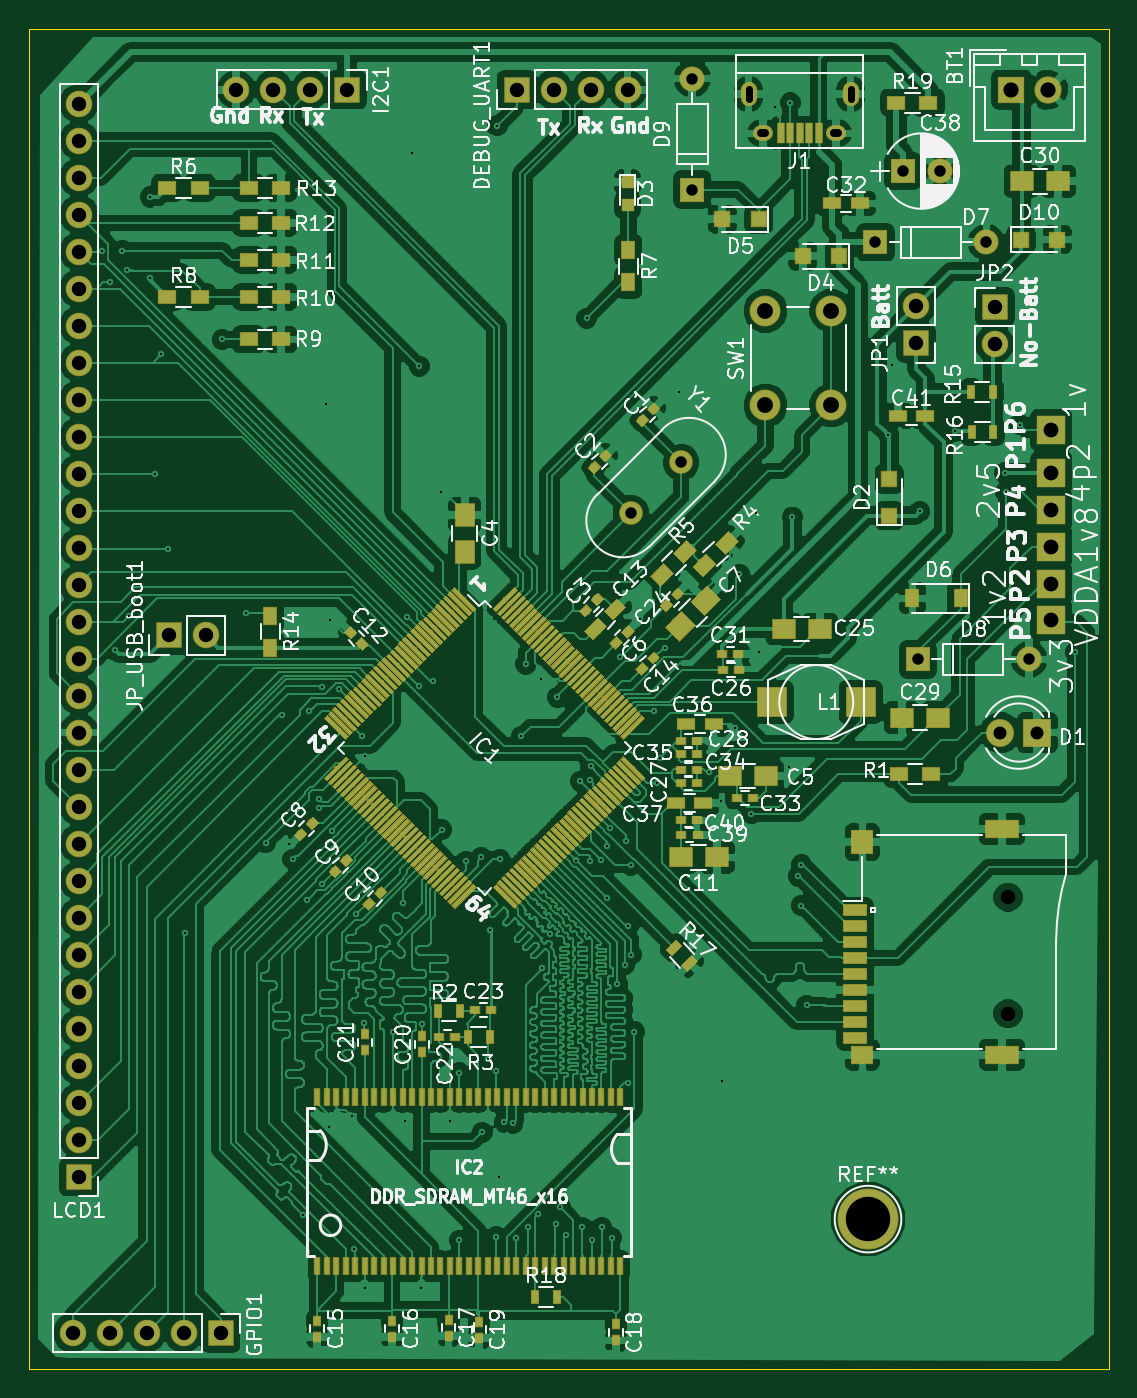
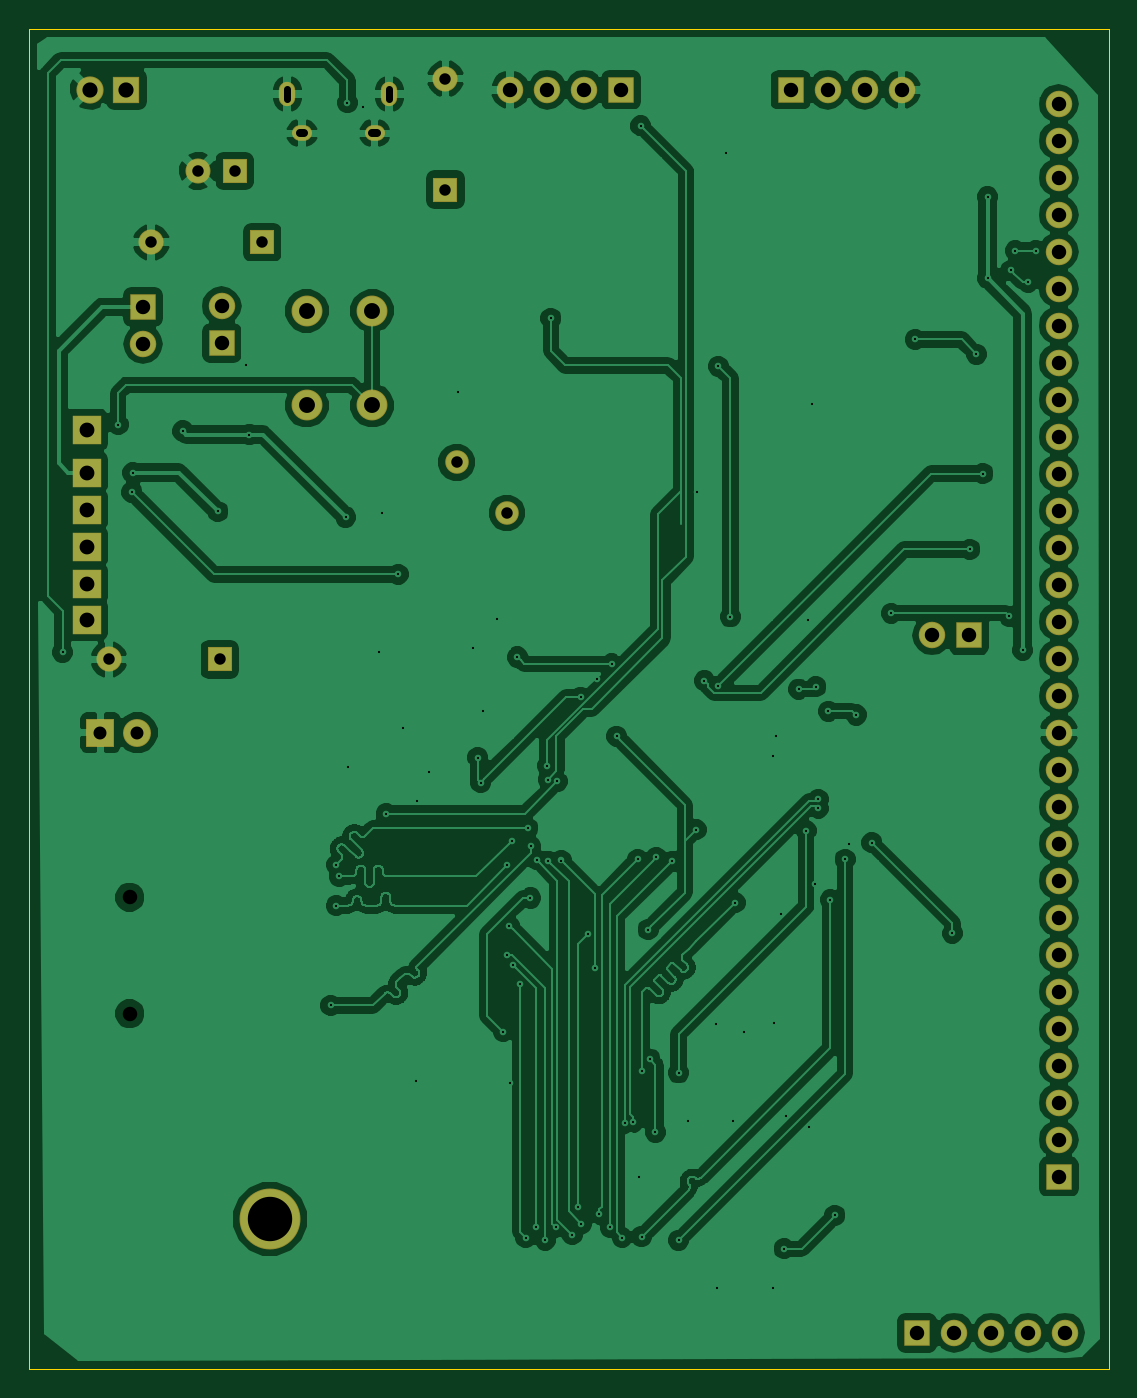
Circuit board: 10 layer files. Board 74.1 x 92.0 mm.
- bottom_copper: MyIMX233-B.Cu.gbl (209712 bytes)
- bottom_mask: MyIMX233-B.Mask.gbs (3159 bytes)
- bottom_silk: MyIMX233-B.SilkS.gbo (590 bytes)
- outline: MyIMX233-Edge.Cuts.gm1 (919 bytes)
- top_copper: MyIMX233-F.Cu.gtl (636361 bytes)
- top_mask: MyIMX233-F.Mask.gts (41289 bytes)
- paste: MyIMX233-F.Paste.gtp (38713 bytes)
- top_silk: MyIMX233-F.SilkS.gto (124435 bytes)
- drill: MyIMX233-NPTH.drl (223 bytes)
- drill: MyIMX233-PTH.drl (3637 bytes)

=== bottom_copper: MyIMX233-B.Cu.gbl (209712 bytes, source omitted) ===
=== bottom_mask: MyIMX233-B.Mask.gbs ===
G04 #@! TF.GenerationSoftware,KiCad,Pcbnew,(2017-06-28 revision 2237de015)-makepkg*
G04 #@! TF.CreationDate,2017-08-26T01:08:01+05:30*
G04 #@! TF.ProjectId,MyIMX233,4D79494D583233332E6B696361645F70,rev?*
G04 #@! TF.SameCoordinates,Original
G04 #@! TF.FileFunction,Soldermask,Bot*
G04 #@! TF.FilePolarity,Negative*
%FSLAX46Y46*%
G04 Gerber Fmt 4.6, Leading zero omitted, Abs format (unit mm)*
G04 Created by KiCad (PCBNEW (2017-06-28 revision 2237de015)-makepkg) date 08/26/17 01:08:01*
%MOMM*%
%LPD*%
G01*
G04 APERTURE LIST*
%ADD10C,0.100000*%
%ADD11C,4.184000*%
%ADD12O,1.720000X1.720000*%
%ADD13R,1.720000X1.720000*%
%ADD14C,1.720000*%
%ADD15C,1.620000*%
%ADD16O,1.820000X1.820000*%
%ADD17R,1.820000X1.820000*%
%ADD18O,1.370000X1.070000*%
%ADD19O,1.120000X1.670000*%
%ADD20R,2.025000X2.025000*%
%ADD21C,1.870000*%
%ADD22R,1.870000X1.870000*%
%ADD23C,2.120000*%
%ADD24C,1.920000*%
%ADD25R,1.920000X1.920000*%
G04 APERTURE END LIST*
D10*
D11*
X123317000Y-131254500D03*
D12*
X131445000Y-64198500D03*
D13*
X123825000Y-64198500D03*
X126746000Y-92837000D03*
D12*
X134366000Y-92837000D03*
X111252000Y-52959000D03*
D13*
X111252000Y-60579000D03*
D14*
X128230000Y-59309000D03*
D13*
X125730000Y-59309000D03*
D15*
X107039319Y-82762181D03*
X110490000Y-79311500D03*
D16*
X77851000Y-91186000D03*
D17*
X75311000Y-91186000D03*
D16*
X126619000Y-68580000D03*
D17*
X126619000Y-71120000D03*
D18*
X121118000Y-56722000D03*
X116118000Y-56722000D03*
D19*
X122118000Y-54022000D03*
X115118000Y-54022000D03*
D20*
X135890000Y-77089000D03*
X135890000Y-80010000D03*
X135890000Y-87630000D03*
X135890000Y-82550000D03*
X135890000Y-90106500D03*
X135890000Y-85090000D03*
D21*
X135659500Y-53721000D03*
D22*
X133159500Y-53721000D03*
D16*
X106807000Y-53721000D03*
X104267000Y-53721000D03*
X101727000Y-53721000D03*
D17*
X99187000Y-53721000D03*
D16*
X132016500Y-71183500D03*
D17*
X132016500Y-68643500D03*
D16*
X69151500Y-54673500D03*
X69151500Y-57213500D03*
X69151500Y-59753500D03*
X69151500Y-62293500D03*
X69151500Y-64833500D03*
X69151500Y-67373500D03*
X69151500Y-69913500D03*
X69151500Y-72453500D03*
X69151500Y-74993500D03*
X69151500Y-77533500D03*
X69151500Y-80073500D03*
X69151500Y-82613500D03*
X69151500Y-85153500D03*
X69151500Y-87693500D03*
X69151500Y-90233500D03*
X69151500Y-92773500D03*
X69151500Y-95313500D03*
X69151500Y-97853500D03*
X69151500Y-100393500D03*
X69151500Y-102933500D03*
X69151500Y-105473500D03*
X69151500Y-108013500D03*
X69151500Y-110553500D03*
X69151500Y-113093500D03*
X69151500Y-115633500D03*
X69151500Y-118173500D03*
X69151500Y-120713500D03*
X69151500Y-123253500D03*
X69151500Y-125793500D03*
D17*
X69151500Y-128333500D03*
D16*
X68707000Y-139065000D03*
X71247000Y-139065000D03*
X73787000Y-139065000D03*
X76327000Y-139065000D03*
D17*
X78867000Y-139065000D03*
D23*
X116277000Y-68897500D03*
X120777000Y-68897500D03*
X116277000Y-75397500D03*
X120777000Y-75397500D03*
D24*
X132397500Y-97853500D03*
D25*
X134937500Y-97853500D03*
D16*
X79946500Y-53721000D03*
X82486500Y-53721000D03*
X85026500Y-53721000D03*
D17*
X87566500Y-53721000D03*
M02*

=== bottom_silk: MyIMX233-B.SilkS.gbo ===
G04 #@! TF.GenerationSoftware,KiCad,Pcbnew,(2017-06-28 revision 2237de015)-makepkg*
G04 #@! TF.CreationDate,2017-08-26T01:08:01+05:30*
G04 #@! TF.ProjectId,MyIMX233,4D79494D583233332E6B696361645F70,rev?*
G04 #@! TF.SameCoordinates,Original
G04 #@! TF.FileFunction,Legend,Bot*
G04 #@! TF.FilePolarity,Positive*
%FSLAX46Y46*%
G04 Gerber Fmt 4.6, Leading zero omitted, Abs format (unit mm)*
G04 Created by KiCad (PCBNEW (2017-06-28 revision 2237de015)-makepkg) date 08/26/17 01:08:01*
%MOMM*%
%LPD*%
G01*
G04 APERTURE LIST*
%ADD10C,0.100000*%
G04 APERTURE END LIST*
D10*
M02*

=== outline: MyIMX233-Edge.Cuts.gm1 ===
G04 #@! TF.GenerationSoftware,KiCad,Pcbnew,(2017-06-28 revision 2237de015)-makepkg*
G04 #@! TF.CreationDate,2017-08-26T01:08:01+05:30*
G04 #@! TF.ProjectId,MyIMX233,4D79494D583233332E6B696361645F70,rev?*
G04 #@! TF.SameCoordinates,Original
G04 #@! TF.FileFunction,Profile,NP*
%FSLAX46Y46*%
G04 Gerber Fmt 4.6, Leading zero omitted, Abs format (unit mm)*
G04 Created by KiCad (PCBNEW (2017-06-28 revision 2237de015)-makepkg) date 08/26/17 01:08:01*
%MOMM*%
%LPD*%
G01*
G04 APERTURE LIST*
%ADD10C,0.100000*%
G04 APERTURE END LIST*
D10*
X139827000Y-141541500D02*
X139827000Y-141541500D01*
X139827000Y-49530000D02*
X139827000Y-141541500D01*
X65722500Y-49530000D02*
X139827000Y-49530000D01*
X65722500Y-49530000D02*
X65722500Y-49530000D01*
X65722500Y-141541500D02*
X65722500Y-49530000D01*
X65722500Y-141541500D02*
X65722500Y-141541500D01*
X139827000Y-141541500D02*
X65722500Y-141541500D01*
M02*

=== top_copper: MyIMX233-F.Cu.gtl (636361 bytes, source omitted) ===
=== top_mask: MyIMX233-F.Mask.gts (41289 bytes, source omitted) ===
=== paste: MyIMX233-F.Paste.gtp (38713 bytes, source omitted) ===
=== top_silk: MyIMX233-F.SilkS.gto (124435 bytes, source omitted) ===
=== drill: MyIMX233-NPTH.drl ===
M48
;DRILL file {KiCad (2017-06-28 revision 2237de015)-makepkg} date 08/26/17 01:08:06
;FORMAT={-:-/ absolute / inch / decimal}
FMAT,2
INCH,TZ
T1C0.039
%
G90
G05
M72
T1
X5.2334Y-4.2982
X5.2334Y-4.6124
T0
M30

=== drill: MyIMX233-PTH.drl ===
M48
;DRILL file {KiCad (2017-06-28 revision 2237de015)-makepkg} date 08/26/17 01:08:06
;FORMAT={-:-/ absolute / inch / decimal}
FMAT,2
INCH,TZ
T1C0.006
T2C0.020
T3C0.022
T4C0.031
T5C0.035
T6C0.039
T7C0.040
T8C0.041
T9C0.043
T10C0.120
%
G90
G05
M72
T1
X2.785Y-2.55
X2.805Y-2.635
X2.82Y-3.63
X2.84Y-2.55
X2.8519Y-2.6031
X2.8564Y-3.5386
X2.915Y-2.405
X2.915Y-2.625
X2.9275Y-3.1525
X2.945Y-2.83
X2.9625Y-3.3575
X3.01Y-4.395
X3.11Y-2.79
X3.175Y-3.53
X3.2275Y-4.15
X3.27Y-3.805
X3.29Y-4.155
X3.3Y-4.195
X3.3275Y-5.1575
X3.34Y-4.305
X3.345Y-3.795
X3.3725Y-4.0326
X3.3725Y-4.0574
X3.3788Y-3.7289
X3.38Y-4.2625
X3.39Y-2.965
X3.3975Y-4.9175
X3.4Y-3.5475
X3.4052Y-4.1179
X3.425Y-3.735
X3.46Y-4.89
X3.465Y-5.2475
X3.4725Y-4.3425
X3.4875Y-3.8625
X3.4925Y-4.6375
X3.495Y-3.915
X3.495Y-5.355
X3.5725Y-4.6625
X3.5975Y-4.3125
X3.6025Y-4.9025
X3.61Y-3.54
X3.6225Y-2.285
X3.6425Y-3.7275
X3.6425Y-2.8625
X3.6475Y-5.3525
X3.65Y-4.64
X3.68Y-3.7125
X3.7011Y-3.2033
X3.7025Y-4.115
X3.725Y-4.9025
X3.75Y-4.7725
X3.75Y-5.225
X3.7675Y-4.2
X3.81Y-4.19
X3.8125Y-4.9325
X3.8275Y-4.735
X3.8325Y-4.385
X3.85Y-4.7675
X3.85Y-5.215
X3.8525Y-2.2125
X3.8575Y-5.0525
X3.86Y-4.195
X3.8725Y-4.905
X3.8952Y-4.9087
X3.9025Y-5.2175
X3.9175Y-3.8625
X3.9303Y-3.6672
X3.935Y-5.19
X3.9641Y-5.1541
X3.9718Y-3.7087
X3.975Y-4.49
X3.995Y-4.3975
X4.0125Y-5.18
X4.015Y-3.7575
X4.0225Y-5.135
X4.0375Y-5.21
X4.0667Y-4.1983
X4.0775Y-3.9843
X4.0825Y-5.19
X4.095Y-2.7325
X4.1025Y-3.98
X4.1025Y-4.2
X4.105Y-3.9425
X4.11Y-5.225
X4.1334Y-4.1965
X4.135Y-5.19
X4.15Y-4.16
X4.1503Y-4.2997
X4.1571Y-4.1104
X4.1625Y-5.2175
X4.1775Y-4.5325
X4.1858Y-3.6483
X4.1975Y-4.48
X4.2Y-4.145
X4.205Y-4.8
X4.2075Y-4.375
X4.2141Y-4.2109
X4.215Y-4.4525
X4.2237Y-4.6612
X4.24Y-3.545
X4.2775Y-3.795
X4.285Y-3.9875
X4.2925Y-3.92
X4.305Y-3.625
X4.345Y-2.9325
X4.425Y-3.96
X4.4575Y-4.0375
X4.46Y-4.795
X4.495Y-3.84
X4.5075Y-3.425
X4.54Y-4.0714
X4.5525Y-3.26
X4.56Y-3.635
X4.6025Y-2.1625
X4.6425Y-3.945
X4.645Y-2.15
X4.65Y-3.27
X4.6671Y-4.2413
X4.675Y-4.21
X4.675Y-4.32
X4.69Y-4.59
X4.91Y-3.0475
X4.92Y-2.86
X4.995Y-3.255
X5.09Y-3.0375
X5.225Y-3.15
X5.2275Y-3.2025
X5.265Y-3.02
X5.415Y-3.635
T4
X4.38Y-2.085
X4.38Y-2.385
X4.99Y-3.655
X5.29Y-3.655
X4.875Y-2.5275
X5.175Y-2.5275
X4.95Y-2.335
X5.0484Y-2.335
X4.2141Y-3.2584
X4.35Y-3.1225
T5
X5.2125Y-3.8525
X5.3125Y-3.8525
T6
X2.705Y-5.475
X2.805Y-5.475
X2.905Y-5.475
X3.005Y-5.475
X3.105Y-5.475
X5.1975Y-2.7025
X5.1975Y-2.8025
X2.7225Y-2.1525
X2.7225Y-2.2525
X2.7225Y-2.3525
X2.7225Y-2.4525
X2.7225Y-2.5525
X2.7225Y-2.6525
X2.7225Y-2.7525
X2.7225Y-2.8525
X2.7225Y-2.9525
X2.7225Y-3.0525
X2.7225Y-3.1525
X2.7225Y-3.2525
X2.7225Y-3.3525
X2.7225Y-3.4525
X2.7225Y-3.5525
X2.7225Y-3.6525
X2.7225Y-3.7525
X2.7225Y-3.8525
X2.7225Y-3.9525
X2.7225Y-4.0525
X2.7225Y-4.1525
X2.7225Y-4.2525
X2.7225Y-4.3525
X2.7225Y-4.4525
X2.7225Y-4.5525
X2.7225Y-4.6525
X2.7225Y-4.7525
X2.7225Y-4.8525
X2.7225Y-4.9525
X2.7225Y-5.0525
X3.1475Y-2.115
X3.2475Y-2.115
X3.3475Y-2.115
X3.4475Y-2.115
X2.965Y-3.59
X3.065Y-3.59
X4.985Y-2.7
X4.985Y-2.8
X3.905Y-2.115
X4.005Y-2.115
X4.105Y-2.115
X4.205Y-2.115
T7
X5.35Y-3.035
X5.35Y-3.15
X5.35Y-3.5475
X5.35Y-3.35
X5.35Y-3.25
X5.35Y-3.45
T8
X5.2425Y-2.115
X5.3409Y-2.115
T9
X4.5778Y-2.7125
X4.5778Y-2.9684
X4.755Y-2.7125
X4.755Y-2.9684
T10
X4.855Y-5.1675
T2
X4.5322Y-2.1141G85X4.5322Y-2.1396
G05
X4.8078Y-2.1141G85X4.8078Y-2.1396
G05
T3
X4.5775Y-2.2331G85X4.5657Y-2.2331
G05
X4.7743Y-2.2331G85X4.7625Y-2.2331
G05
T0
M30
